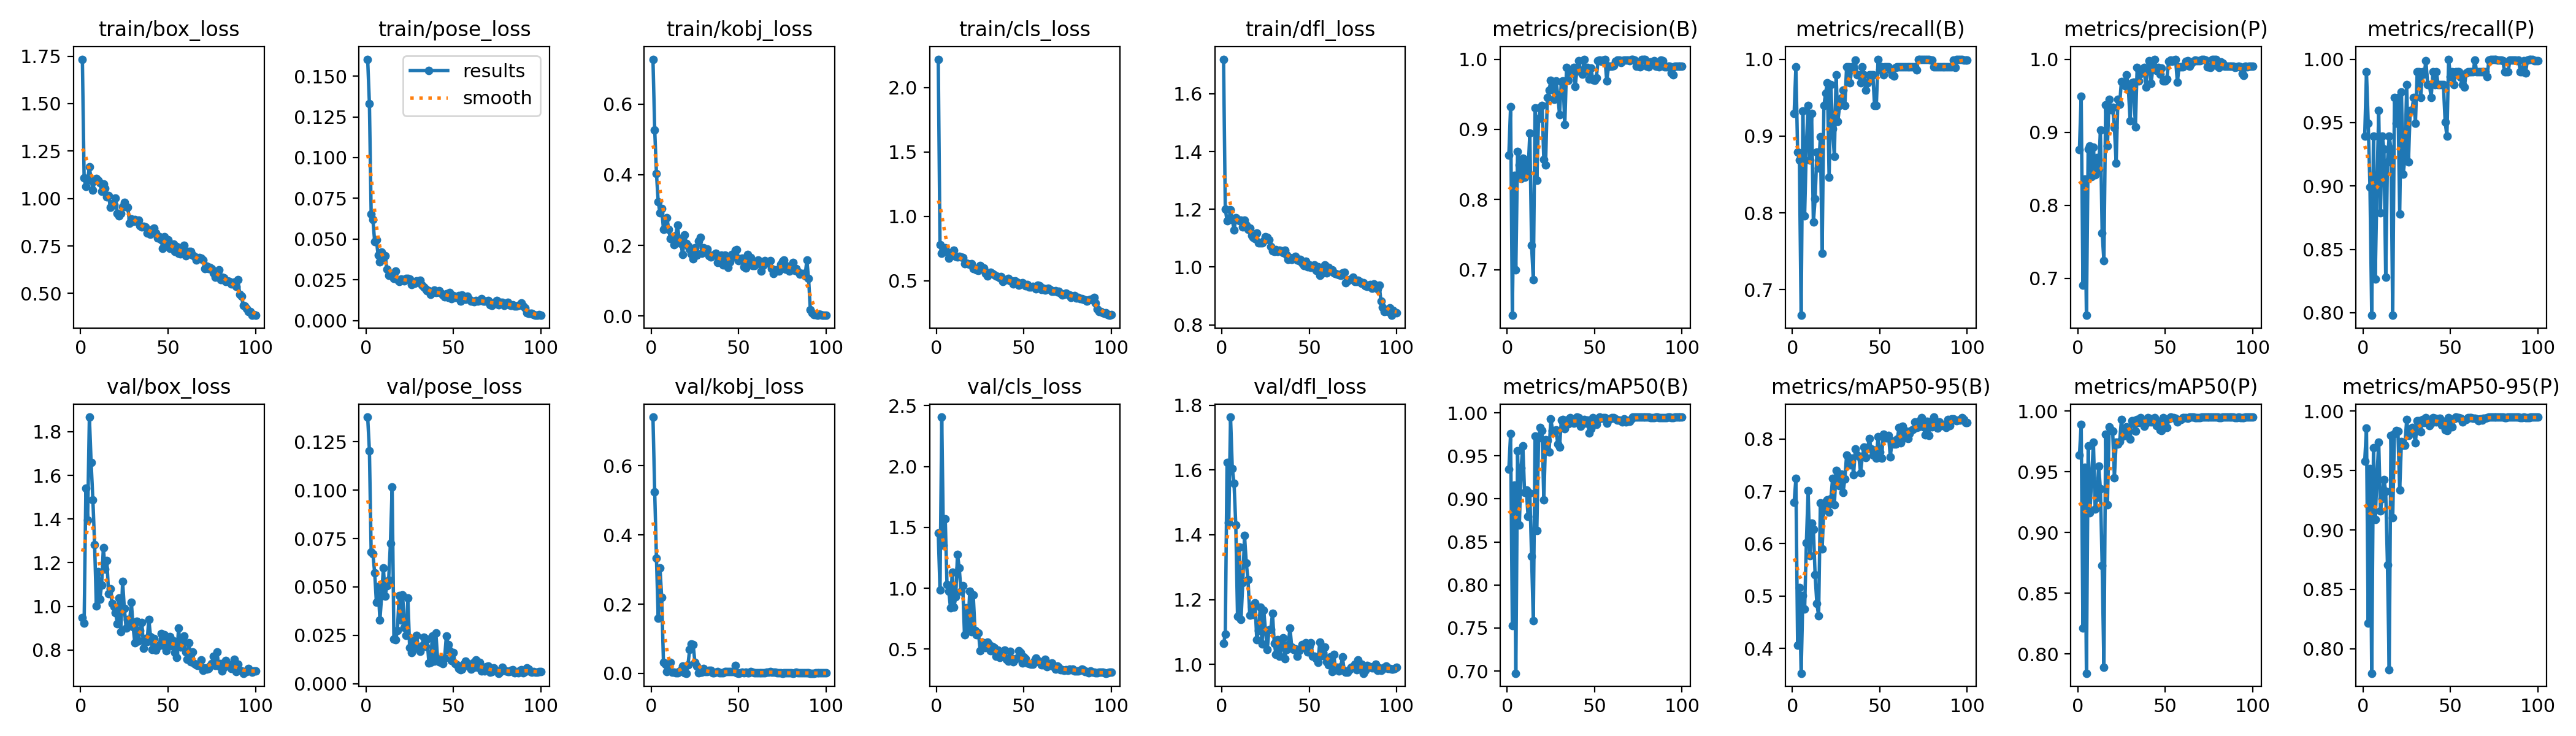

Source data for this figure (header and first rows):
epoch, time, train/box_loss, train/pose_loss, train/kobj_loss, train/cls_loss, train/dfl_loss, metrics/precision(B), metrics/recall(B), metrics/mAP50(B), metrics/mAP50-95(B), metrics/precision(P), metrics/recall(P), metrics/mAP50(P), metrics/mAP50-95(P), val/box_loss, val/pose_loss, val/kobj_loss, val/cls_loss, val/dfl_loss, lr/pg0, lr/pg1, lr/pg2
1, 3.393, 1.734, 0.1604, 0.7268, 2.22, 1.719, 0.8635, 0.9293, 0.9348, 0.6784, 0.8766, 0.9394, 0.9635, 0.9581, 0.9495, 0.1377, 0.7403, 1.452, 1.064, 0.0002, 0.0002, 0.0002
2, 5.246, 1.108, 0.1329, 0.5272, 0.7777, 1.2, 0.9327, 0.9899, 0.9755, 0.7242, 0.9495, 0.9899, 0.989, 0.9858, 0.9229, 0.1204, 0.524, 0.9851, 1.093, 0.0004158, 0.0004158, 0.0004158
3, 7.116, 1.062, 0.06545, 0.403, 0.7119, 1.161, 0.6351, 0.879, 0.753, 0.4058, 0.6904, 0.9495, 0.8215, 0.8215, 1.54, 0.06797, 0.3322, 2.406, 1.624, 0.0006273, 0.0006273, 0.0006273
4, 8.97, 1.096, 0.06186, 0.3235, 0.7268, 1.164, 0.8344, 0.8687, 0.916, 0.5165, 0.8359, 0.899, 0.9536, 0.9515, 1.396, 0.067, 0.1588, 1.35, 1.438, 0.0008345, 0.0008345, 0.0008345
5, 10.81, 1.167, 0.04854, 0.2926, 0.7568, 1.198, 0.6998, 0.6667, 0.6975, 0.3526, 0.6493, 0.798, 0.7842, 0.7795, 1.867, 0.05739, 0.3053, 1.571, 1.763, 0.001037, 0.001037, 0.001037
6, 12.63, 1.099, 0.04946, 0.3035, 0.7212, 1.165, 0.8683, 0.9325, 0.9559, 0.501, 0.8771, 0.9394, 0.9711, 0.969, 1.658, 0.04195, 0.2187, 1.028, 1.605, 0.001236, 0.001236, 0.001236
7, 14.44, 1.046, 0.04, 0.2461, 0.6738, 1.128, 0.8492, 0.7963, 0.8694, 0.4749, 0.8815, 0.8266, 0.9161, 0.909, 1.489, 0.05037, 0.03258, 0.9768, 1.559, 0.00143, 0.00143, 0.00143
8, 16.26, 1.092, 0.03597, 0.2509, 0.7106, 1.17, 0.8297, 0.8889, 0.936, 0.6021, 0.8391, 0.899, 0.9448, 0.9441, 1.283, 0.03282, 0.02617, 0.8389, 1.43, 0.001619, 0.001619, 0.001619
9, 18.08, 1.105, 0.0419, 0.2779, 0.707, 1.164, 0.8589, 0.9394, 0.9616, 0.7007, 0.8794, 0.9596, 0.9745, 0.9741, 1.001, 0.04566, 0.00582, 1.133, 1.148, 0.001805, 0.001805, 0.001805
10, 19.91, 1.096, 0.0382, 0.2452, 0.7345, 1.159, 0.832, 0.8687, 0.9074, 0.5777, 0.8417, 0.8788, 0.9196, 0.9161, 1.16, 0.05979, 0.01104, 0.8456, 1.362, 0.001822, 0.001822, 0.001822
11, 21.73, 1.083, 0.03987, 0.2185, 0.6898, 1.162, 0.856, 0.9293, 0.9099, 0.6397, 0.8653, 0.9394, 0.929, 0.9266, 1.033, 0.04532, 0.03201, 0.9305, 1.139, 0.001802, 0.001802, 0.001802
12, 23.59, 1.038, 0.03139, 0.2224, 0.685, 1.139, 0.8393, 0.7879, 0.8797, 0.6279, 0.8497, 0.9293, 0.9546, 0.9424, 1.099, 0.0506, 0.00294, 1.28, 1.252, 0.001782, 0.001782, 0.001782
13, 25.43, 1.077, 0.02786, 0.2022, 0.6896, 1.162, 0.8946, 0.8182, 0.907, 0.5403, 0.9029, 0.8283, 0.936, 0.9327, 1.269, 0.05363, 0.00269, 1.165, 1.398, 0.001762, 0.001762, 0.001762
14, 27.28, 1.055, 0.02884, 0.2277, 0.6848, 1.146, 0.7345, 0.8788, 0.833, 0.4856, 0.7621, 0.9192, 0.8727, 0.8706, 1.17, 0.07246, 0.00236, 0.9772, 1.312, 0.001743, 0.001743, 0.001743
15, 29.11, 1.008, 0.02743, 0.2579, 0.6817, 1.131, 0.6859, 0.8586, 0.7586, 0.4624, 0.7239, 0.9394, 0.7892, 0.7823, 1.209, 0.1015, 0.00115, 1.018, 1.261, 0.001723, 0.001723, 0.001723
16, 30.96, 1.015, 0.02585, 0.2185, 0.6329, 1.135, 0.9305, 0.899, 0.9728, 0.678, 0.9376, 0.9293, 0.9809, 0.9797, 1.059, 0.02299, 0.00502, 0.6173, 1.151, 0.001703, 0.001703, 0.001703
17, 32.79, 0.9525, 0.03056, 0.2056, 0.6353, 1.109, 0.8273, 0.7475, 0.863, 0.5895, 0.8815, 0.798, 0.9226, 0.9101, 1.079, 0.0226, 0.00892, 0.84, 1.179, 0.001683, 0.001683, 0.001683
18, 34.72, 0.9719, 0.02514, 0.1736, 0.6305, 1.103, 0.9159, 0.9394, 0.9705, 0.6684, 0.9454, 0.9697, 0.9868, 0.9812, 1.012, 0.02759, 0.02125, 0.6654, 1.154, 0.001663, 0.001663, 0.001663
19, 36.56, 0.9681, 0.02414, 0.2301, 0.6286, 1.098, 0.9311, 0.9559, 0.9826, 0.6798, 0.9307, 0.9496, 0.9845, 0.9839, 0.9999, 0.04569, 0.00184, 0.976, 1.19, 0.001644, 0.001644, 0.001644
20, 38.42, 1.003, 0.02546, 0.2055, 0.6305, 1.118, 0.9341, 0.9697, 0.9795, 0.6832, 0.9341, 0.9697, 0.9834, 0.9834, 0.9718, 0.03289, 0.00048, 0.6407, 1.077, 0.001624, 0.001624, 0.001624
21, 40.26, 0.9215, 0.02467, 0.1977, 0.5928, 1.083, 0.8568, 0.8463, 0.8988, 0.66, 0.9062, 0.8781, 0.9453, 0.9334, 0.9199, 0.04572, 0.02388, 0.9438, 1.104, 0.001604, 0.001604, 0.001604
22, 42.11, 0.9093, 0.02453, 0.1899, 0.5936, 1.083, 0.8492, 0.9668, 0.9687, 0.6859, 0.8577, 0.9744, 0.9743, 0.9742, 1.038, 0.02909, 0.06961, 0.6545, 1.177, 0.001584, 0.001584, 0.001584
23, 43.94, 0.9202, 0.02571, 0.1751, 0.5862, 1.084, 0.9452, 0.9091, 0.968, 0.7243, 0.9452, 0.9091, 0.9729, 0.9711, 0.8851, 0.02482, 0.0844, 0.6166, 1.062, 0.001564, 0.001564, 0.001564
24, 45.79, 0.9587, 0.02593, 0.1617, 0.5795, 1.089, 0.9558, 0.8734, 0.9546, 0.6739, 0.9383, 0.9223, 0.9747, 0.9715, 1.114, 0.04424, 0.08238, 0.6326, 1.167, 0.001545, 0.001545, 0.001545
25, 47.62, 0.9814, 0.02542, 0.1929, 0.6195, 1.104, 0.9695, 0.9798, 0.9929, 0.74, 0.9695, 0.9798, 0.9929, 0.9929, 0.9904, 0.01867, 0.03168, 0.4848, 1.102, 0.001525, 0.001525, 0.001525
26, 49.49, 0.9586, 0.02224, 0.1718, 0.6011, 1.104, 0.9671, 0.9192, 0.9794, 0.7296, 0.9671, 0.9192, 0.9795, 0.9795, 0.9023, 0.01609, 0.02099, 0.5583, 1.046, 0.001505, 0.001505, 0.001505
27, 51.34, 0.9536, 0.02377, 0.2123, 0.5991, 1.093, 0.9429, 0.9394, 0.9775, 0.7105, 0.9631, 0.9596, 0.985, 0.9847, 0.9413, 0.02282, 0.00207, 0.5442, 1.107, 0.001485, 0.001485, 0.001485
28, 53.23, 0.8703, 0.02298, 0.2223, 0.5554, 1.07, 0.9686, 0.9495, 0.9797, 0.7326, 0.9785, 0.9596, 0.987, 0.9861, 0.9314, 0.0187, 0.00375, 0.5113, 1.109, 0.001465, 0.001465, 0.001465
29, 55.14, 0.8913, 0.0243, 0.1781, 0.5354, 1.056, 0.9493, 0.9596, 0.9635, 0.6975, 0.9593, 0.9697, 0.9828, 0.9819, 1.02, 0.02505, 0.00335, 0.5568, 1.157, 0.001446, 0.001446, 0.001446
30, 57.04, 0.8786, 0.02373, 0.1934, 0.5612, 1.054, 0.9207, 0.9394, 0.9598, 0.7238, 0.9154, 0.9495, 0.9767, 0.9732, 0.9068, 0.01792, 0.01326, 0.5435, 1.065, 0.001426, 0.001426, 0.001426
31, 58.93, 0.8881, 0.02471, 0.1825, 0.5656, 1.06, 0.9681, 0.9899, 0.9917, 0.7689, 0.9681, 0.9899, 0.9921, 0.9921, 0.8338, 0.01685, 0.00491, 0.4851, 1.031, 0.001406, 0.001406, 0.001406
32, 60.83, 0.8789, 0.02165, 0.1892, 0.555, 1.054, 0.9689, 0.9899, 0.9919, 0.7512, 0.9689, 0.9899, 0.9919, 0.9919, 0.9325, 0.01965, 0.00474, 0.5194, 1.076, 0.001386, 0.001386, 0.001386
33, 62.7, 0.8869, 0.02074, 0.1709, 0.5467, 1.057, 0.9072, 0.9697, 0.9817, 0.7508, 0.9072, 0.9697, 0.9833, 0.9828, 0.8411, 0.02394, 0.00893, 0.5129, 1.024, 0.001366, 0.001366, 0.001366
34, 64.65, 0.8583, 0.01948, 0.1671, 0.5379, 1.057, 0.9884, 0.9899, 0.9915, 0.763, 0.9884, 0.9899, 0.9932, 0.9928, 0.8891, 0.01935, 0.00927, 0.4411, 1.053, 0.001347, 0.001347, 0.001347
35, 66.64, 0.8494, 0.01848, 0.172, 0.5328, 1.05, 0.9702, 0.988, 0.9873, 0.7314, 0.9702, 0.988, 0.9905, 0.9902, 0.9261, 0.02294, 0.00168, 0.4905, 1.081, 0.001327, 0.001327, 0.001327
36, 68.57, 0.8546, 0.01818, 0.1719, 0.5232, 1.057, 0.9802, 0.9987, 0.9944, 0.7806, 0.9802, 0.9987, 0.9944, 0.9944, 0.8093, 0.01087, 0.00136, 0.4294, 1.018, 0.001307, 0.001307, 0.001307
37, 70.56, 0.8504, 0.016, 0.177, 0.5315, 1.041, 0.9837, 0.9798, 0.9916, 0.7688, 0.9837, 0.9798, 0.9924, 0.9922, 0.853, 0.01113, 0.00287, 0.4567, 1.046, 0.001287, 0.001287, 0.001287
38, 72.49, 0.8191, 0.0172, 0.1515, 0.4942, 1.027, 0.9885, 0.9798, 0.9877, 0.767, 0.9885, 0.9798, 0.9877, 0.9877, 0.8395, 0.02477, 0.00542, 0.4489, 1.062, 0.001267, 0.001267, 0.001267
39, 74.43, 0.8286, 0.01875, 0.1539, 0.5064, 1.033, 0.9614, 0.9697, 0.9899, 0.7349, 0.9614, 0.9697, 0.9899, 0.9899, 0.9404, 0.01154, 0.00083, 0.4923, 1.112, 0.001248, 0.001248, 0.001248
40, 76.37, 0.8123, 0.01721, 0.1726, 0.506, 1.026, 0.9879, 0.9899, 0.9947, 0.7668, 0.9879, 0.9899, 0.9947, 0.9947, 0.8618, 0.02615, 0.0018, 0.4153, 1.053, 0.001228, 0.001228, 0.001228
41, 78.35, 0.8385, 0.0176, 0.1454, 0.5175, 1.031, 0.9977, 0.9798, 0.9942, 0.7841, 0.9977, 0.9798, 0.9942, 0.9942, 0.8039, 0.01283, 0.00126, 0.4021, 1.046, 0.001208, 0.001208, 0.001208
42, 80.31, 0.8428, 0.01838, 0.1716, 0.4997, 1.037, 0.9823, 0.9596, 0.9846, 0.7648, 0.9665, 0.9899, 0.9911, 0.9911, 0.8527, 0.0114, 0.00461, 0.4808, 1.047, 0.001188, 0.001188, 0.001188
43, 82.22, 0.8186, 0.01678, 0.1648, 0.5001, 1.024, 0.9784, 0.9697, 0.9883, 0.7823, 0.9893, 0.9798, 0.9935, 0.9935, 0.7995, 0.01111, 0.00463, 0.418, 1.026, 0.001168, 0.001168, 0.001168
44, 84.18, 0.7929, 0.01585, 0.1373, 0.4755, 1.023, 0.9993, 0.9798, 0.9924, 0.801, 0.9993, 0.9798, 0.9943, 0.9937, 0.8176, 0.01052, 0.00554, 0.3935, 1.043, 0.001149, 0.001149, 0.001149
45, 86.14, 0.798, 0.01467, 0.153, 0.4962, 1.027, 0.9848, 0.9798, 0.9881, 0.7806, 0.9848, 0.9798, 0.9881, 0.9881, 0.8228, 0.01324, 0.00587, 0.4143, 1.048, 0.001129, 0.001129, 0.001129
46, 88.11, 0.7835, 0.01646, 0.1739, 0.487, 1.013, 0.9884, 0.9798, 0.9916, 0.7693, 0.9884, 0.9798, 0.9916, 0.9916, 0.8744, 0.02469, 0.00512, 0.4237, 1.061, 0.001109, 0.001109, 0.001109
47, 90.05, 0.7388, 0.0143, 0.1667, 0.4666, 1.005, 0.9715, 0.9394, 0.9765, 0.7786, 0.9792, 0.9506, 0.9844, 0.984, 0.8211, 0.02018, 0.00561, 0.4884, 1.053, 0.001089, 0.001089, 0.001089
48, 92, 0.7982, 0.01734, 0.187, 0.4812, 1.021, 0.9875, 0.9394, 0.9817, 0.7628, 0.9875, 0.9394, 0.9838, 0.9836, 0.8707, 0.01717, 0.0229, 0.4696, 1.067, 0.001069, 0.001069, 0.001069
49, 93.99, 0.751, 0.01344, 0.1878, 0.4852, 1.001, 0.9704, 1, 0.9943, 0.8046, 0.9704, 1, 0.9943, 0.9943, 0.7983, 0.0121, 0.00197, 0.3848, 1.038, 0.00105, 0.00105, 0.00105
50, 95.91, 0.7833, 0.01518, 0.1564, 0.475, 1.007, 0.9702, 0.9864, 0.9876, 0.7749, 0.9702, 0.9864, 0.9876, 0.9876, 0.8444, 0.01603, 0.00062, 0.4336, 1.057, 0.00103, 0.00103, 0.00103
51, 97.81, 0.737, 0.0144, 0.1629, 0.4587, 0.9996, 0.973, 0.9899, 0.9863, 0.763, 0.973, 0.9899, 0.9865, 0.9865, 0.8612, 0.01043, 0.00162, 0.4192, 1.067, 0.00101, 0.00101, 0.00101
52, 99.71, 0.7555, 0.01435, 0.1644, 0.4688, 1.001, 0.9975, 0.9798, 0.9923, 0.8096, 0.9975, 0.9798, 0.9936, 0.9936, 0.8186, 0.00988, 0.00275, 0.3861, 1.025, 0.0009902, 0.0009902, 0.0009902
53, 101.6, 0.76, 0.01545, 0.1395, 0.4489, 1.008, 0.999, 0.9899, 0.9948, 0.8026, 0.999, 0.9899, 0.9948, 0.9948, 0.8433, 0.00779, 0.00249, 0.3798, 1.024, 0.0009704, 0.0009704, 0.0009704
54, 103.5, 0.7211, 0.01207, 0.1359, 0.4504, 0.9886, 0.9972, 0.9899, 0.9938, 0.8024, 0.9972, 0.9899, 0.9945, 0.9945, 0.7887, 0.00712, 0.00268, 0.3758, 1.017, 0.0009506, 0.0009506, 0.0009506
55, 105.4, 0.7467, 0.01579, 0.1739, 0.457, 1.001, 0.9986, 0.9899, 0.9946, 0.8067, 0.9986, 0.9899, 0.9946, 0.9946, 0.766, 0.00763, 0.00107, 0.3746, 1.007, 0.0009308, 0.0009308, 0.0009308
56, 107.3, 0.7125, 0.01312, 0.1446, 0.4531, 0.972, 1, 0.9857, 0.994, 0.7662, 1, 0.9857, 0.994, 0.994, 0.9006, 0.01014, 0.00113, 0.4048, 1.068, 0.000911, 0.000911, 0.000911
57, 109.1, 0.7099, 0.01304, 0.1652, 0.4387, 0.9778, 0.9686, 0.9798, 0.9881, 0.7959, 0.9686, 0.9798, 0.991, 0.991, 0.8132, 0.01163, 0.00557, 0.4232, 1.026, 0.0008912, 0.0008912, 0.0008912
58, 111, 0.7223, 0.01497, 0.1428, 0.4642, 0.9908, 0.9898, 0.9781, 0.9922, 0.7899, 0.9898, 0.9781, 0.9923, 0.9923, 0.8459, 0.00998, 0.00293, 0.4047, 1.036, 0.0008714, 0.0008714, 0.0008714
59, 112.9, 0.7525, 0.01328, 0.1423, 0.4606, 1.008, 0.9899, 0.9893, 0.993, 0.7905, 0.9899, 0.9893, 0.9931, 0.9931, 0.8636, 0.0089, 0.00127, 0.3923, 1.054, 0.0008516, 0.0008516, 0.0008516
60, 114.7, 0.6981, 0.0118, 0.154, 0.4296, 0.9808, 0.9897, 0.9899, 0.9943, 0.7995, 0.9897, 0.9899, 0.9947, 0.9947, 0.7908, 0.00751, 0.0016, 0.3726, 1.007, 0.0008318, 0.0008318, 0.0008318
... 40 more rows
